The GitHub repository sole12343/JLU-ONFH-Dataset contains a labelled image folder "seg_dataset" with 2 categories: health, onfh. Examples follow, each with its label.

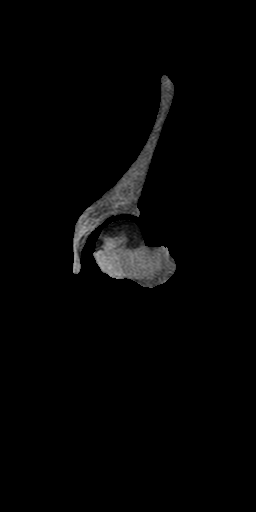
Label: onfh

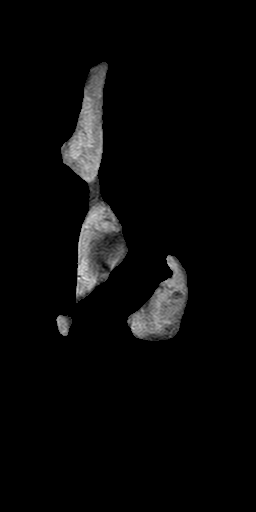
Label: health

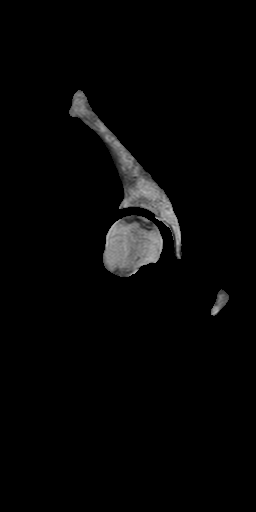
Label: onfh

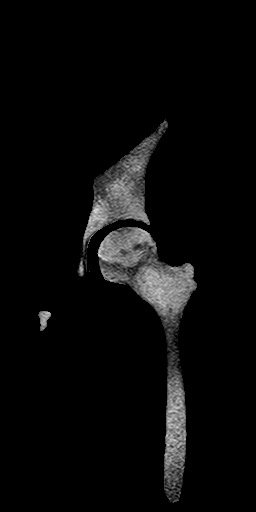
Label: onfh

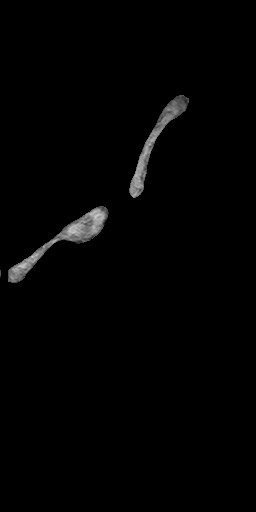
Label: health

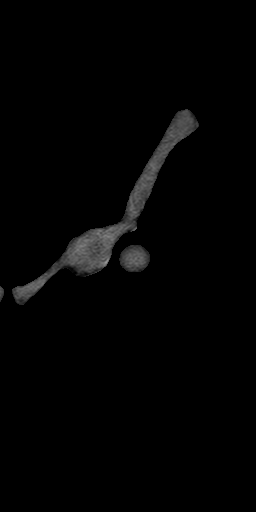
Label: health
